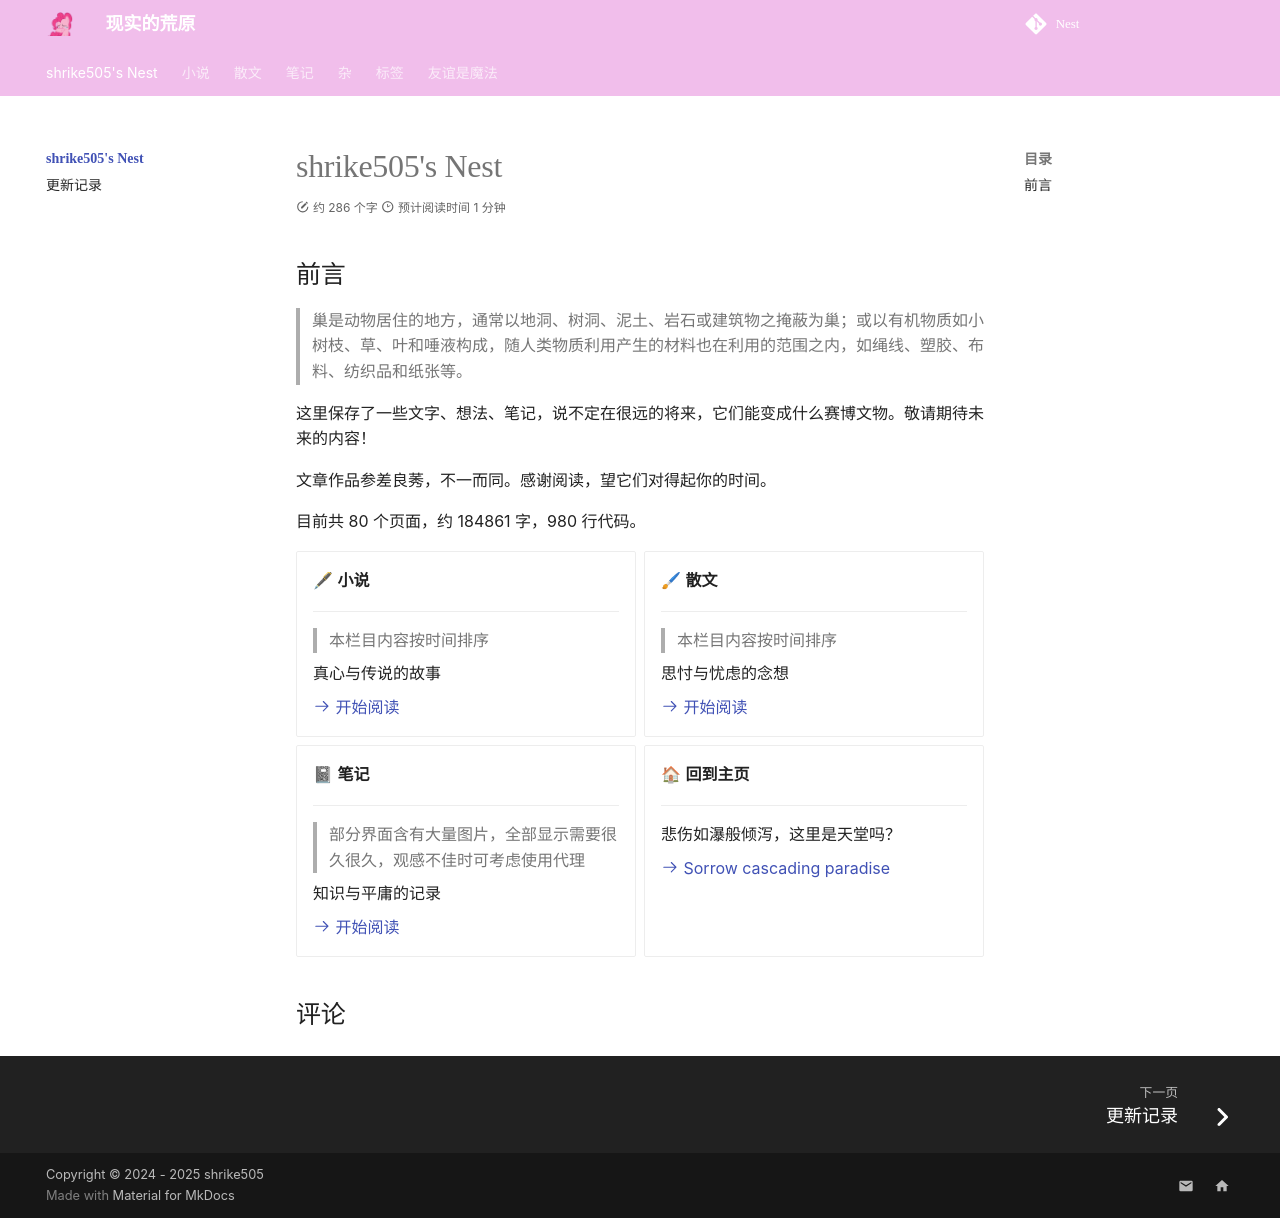

repository: shrike-505/Nest · page: index.html · generator: mkdocs

---
comments: true
statistics: true
---

# shrike505's Nest

## 前言

> 巢是动物居住的地方，通常以地洞、树洞、泥土、岩石或建筑物之掩蔽为巢；或以有机物质如小树枝、草、叶和唾液构成，随人类物质利用产生的材料也在利用的范围之内，如绳线、塑胶、布料、纺织品和纸张等。

这里保存了一些文字、想法、笔记，说不定在很远的将来，它们能变成什么赛博文物。敬请期待未来的内容！
  
文章作品参差良莠，不一而同。感谢阅读，望它们对得起你的时间。

目前共 {{ pages }} 个页面，约 {{ words }} 字，{{ codes }} 行代码。

<div class="grid cards" markdown>

-   🖋 __小说__

    ---

    > 本栏目内容按时间排序

    真心与传说的故事

    [:octicons-arrow-right-24: 开始阅读](stories/index.md)

-   🖌 __散文__

    ---

    > 本栏目内容按时间排序

    思忖与忧虑的念想

    [:octicons-arrow-right-24: 开始阅读](thoughts/index.md)

-   📓 __笔记__

    ---

    > 部分界面含有大量图片，全部显示需要很久很久，观感不佳时可考虑使用代理

    知识与平庸的记录

    [:octicons-arrow-right-24: 开始阅读](notes/index.md)

-   🏠 __回到主页__
    
    ---

    悲伤如瀑般倾泻，这里是天堂吗？

    [:octicons-arrow-right-24: Sorrow cascading paradise](https://shrike505.cc)

</div>
